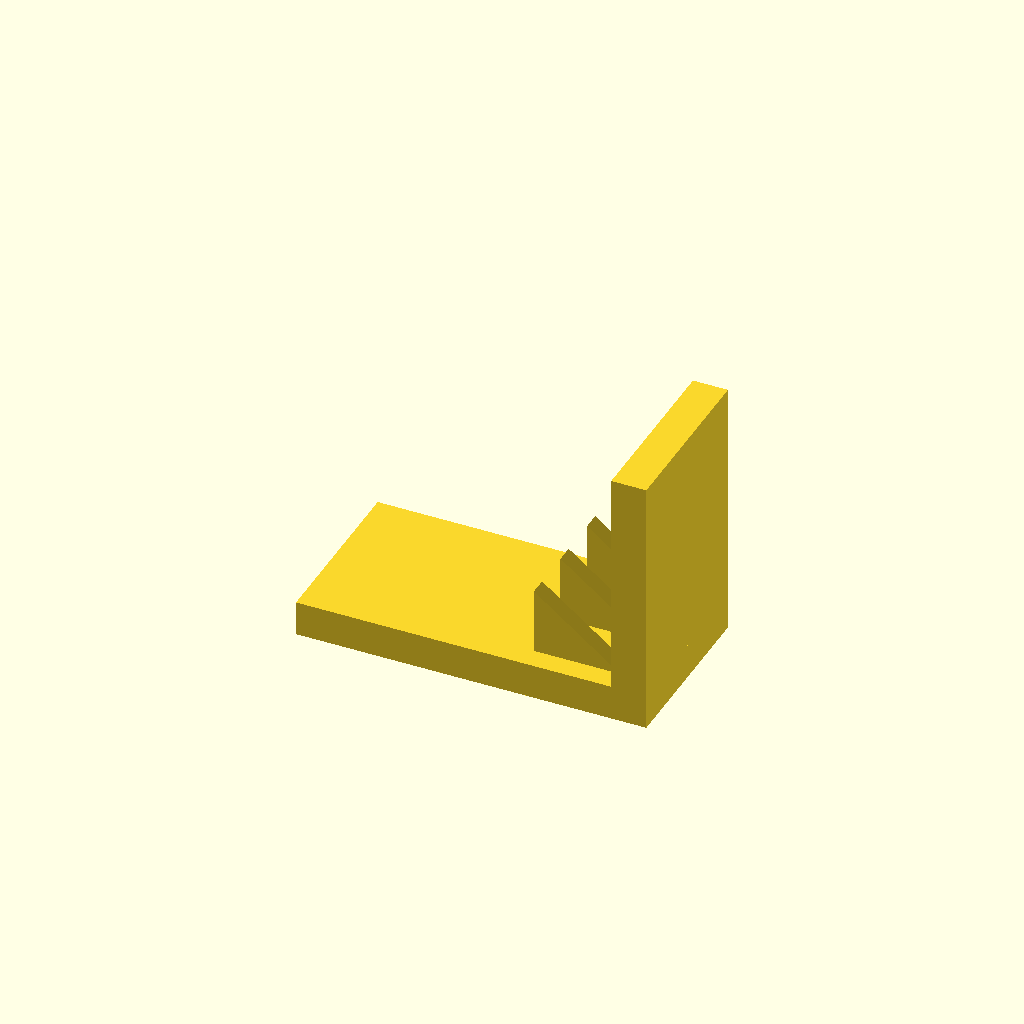
Cell 1 — every parameter at its default value.
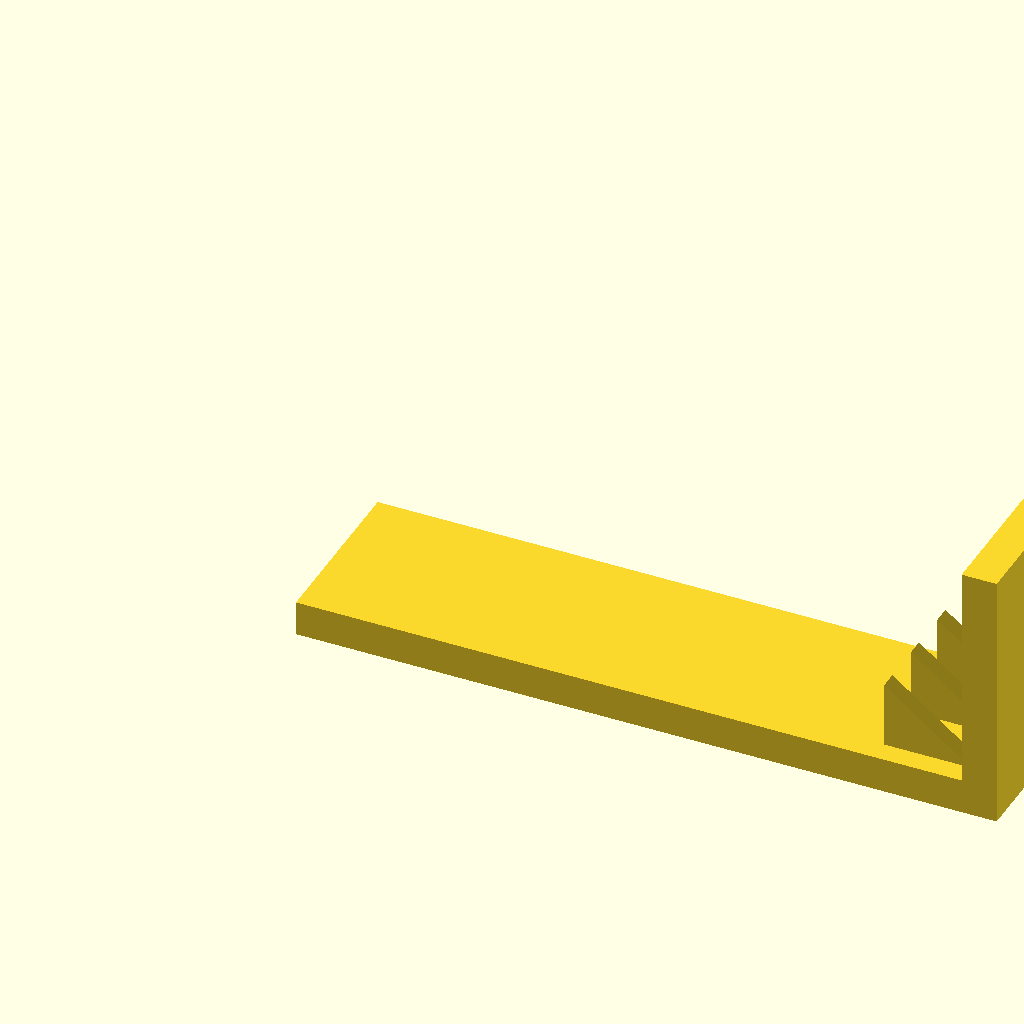
Cell 2 — base_l set to 160, the other parameters unchanged.
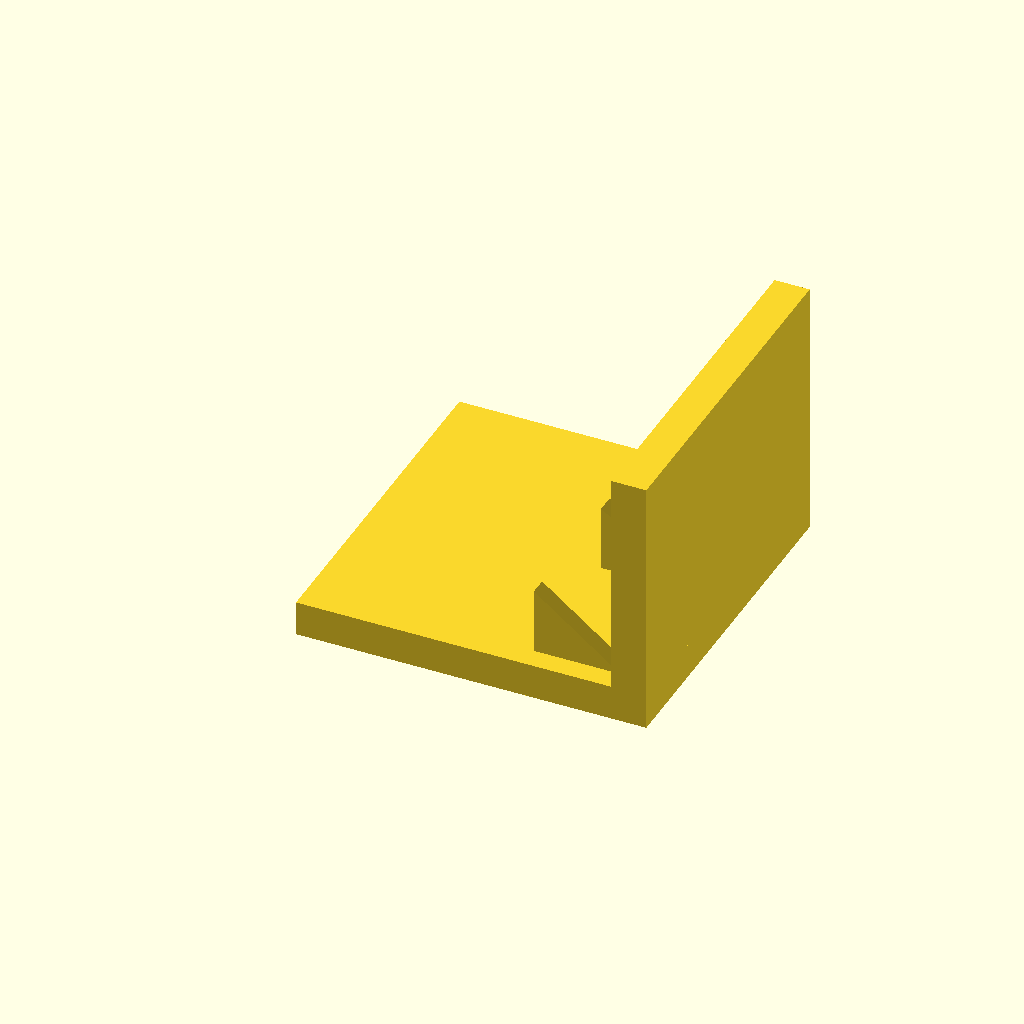
Cell 3: base_w = 80 (everything else at default).
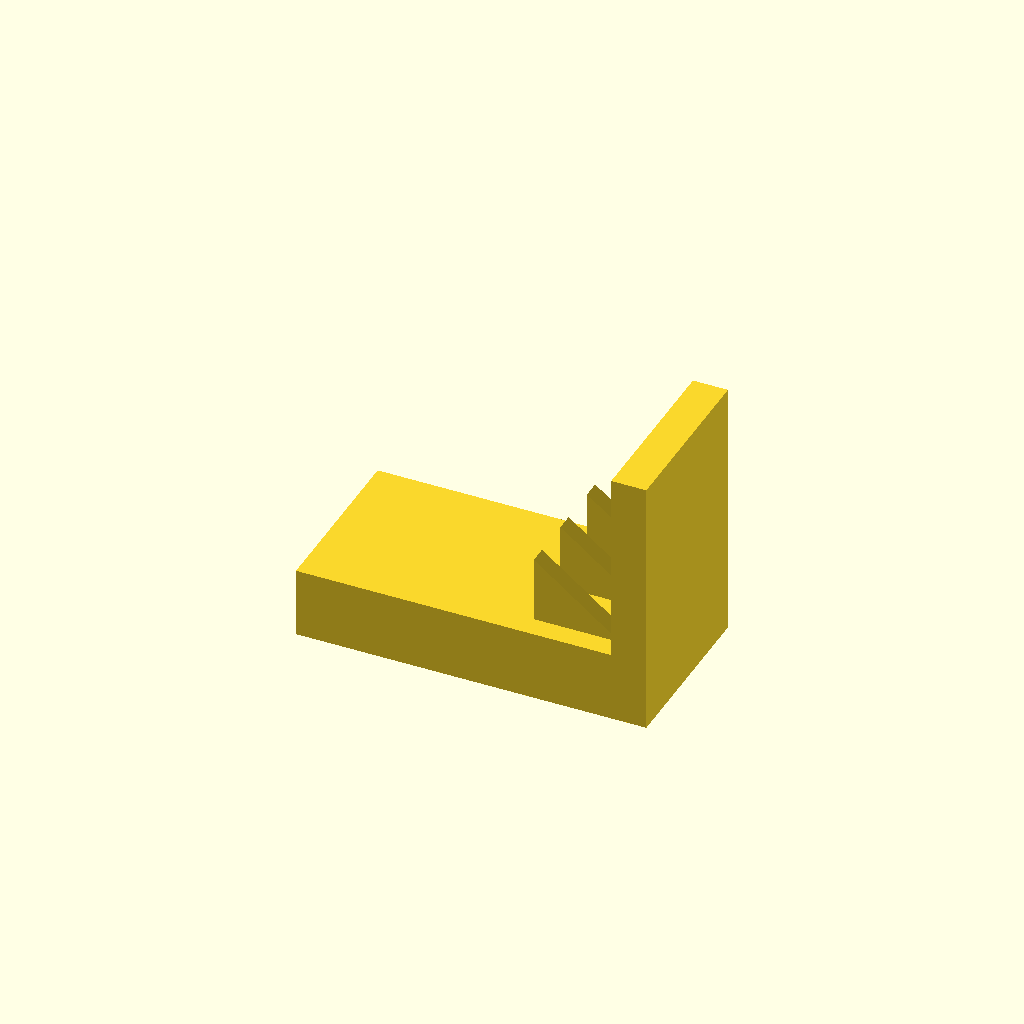
Cell 4 — base_t set to 16, the other parameters unchanged.
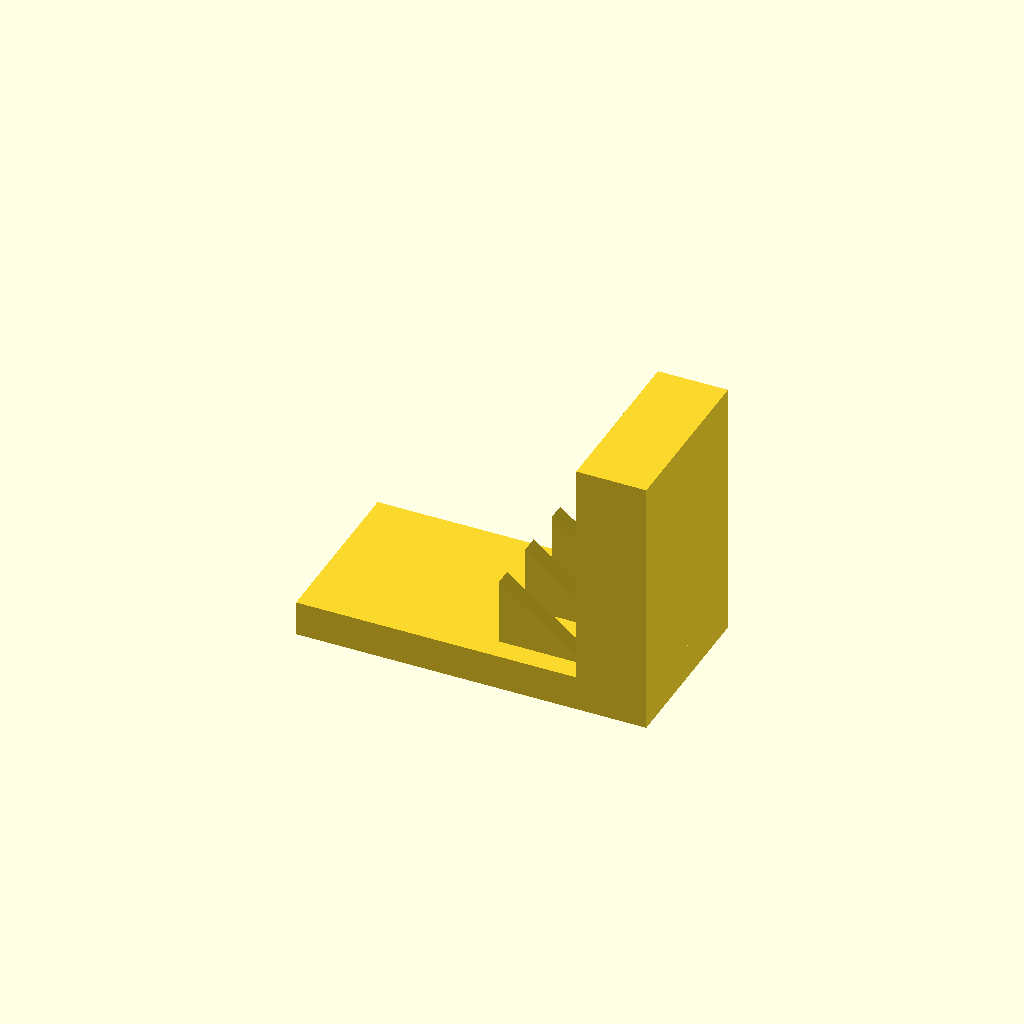
Cell 5: the same model with plate_t = 16.
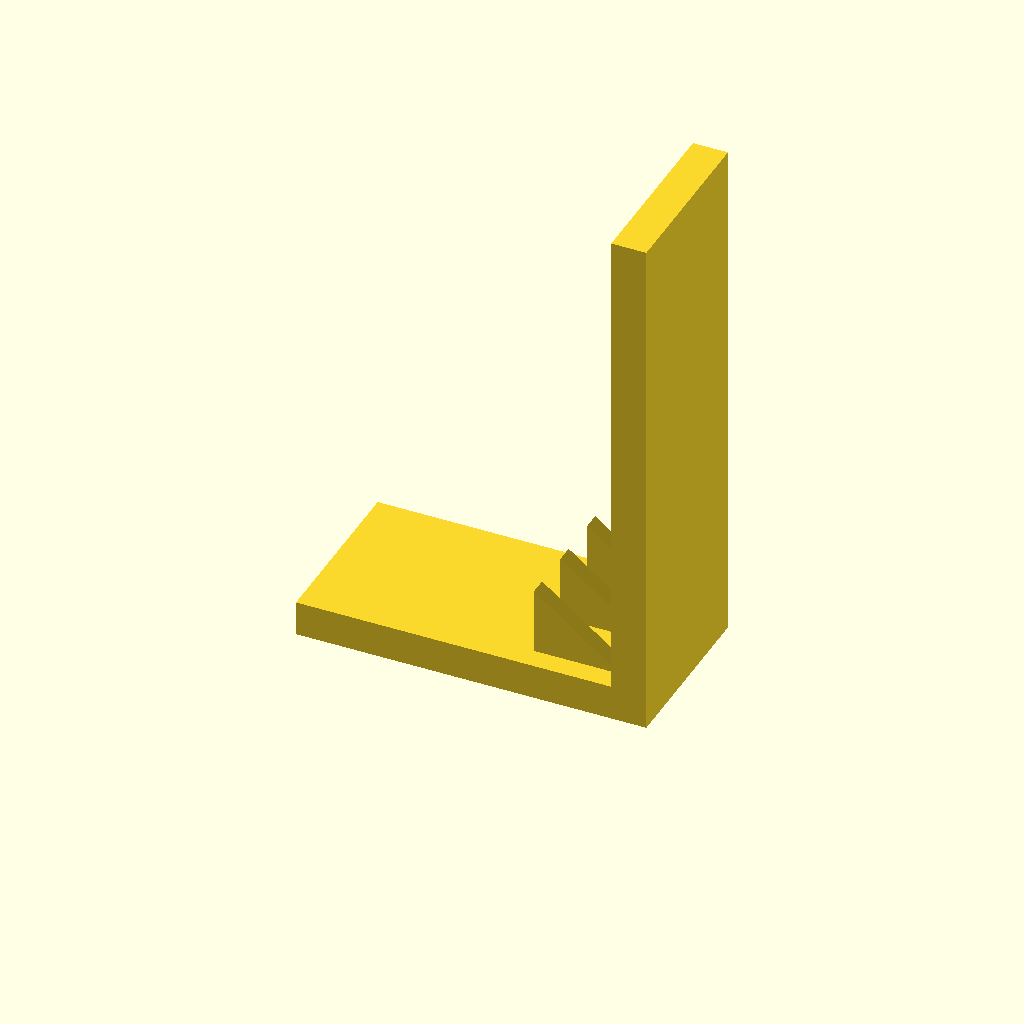
Cell 6: the same model with plate_h = 120.
All cells are drawn from one camera (rotation 55°, 0°, 25°, orthographic, colour scheme Cornfield), so only the parameter changes between them.
Source of the model, optional_data/data/solid3/ribbracket/part_0114.scad:
$fn = 32;

// ----------------------------------------------------------------------
// Rib bracket: 3-gusset L bracket
// ----------------------------------------------------------------------

// --- parameters (mm) ---
base_l = 80;              // foot length, X
base_w = 40;              // foot width, Y
base_t = 8;               // foot thickness
plate_t = 8;              // upright plate thickness
plate_h = 60;             // overall height
gus_l = 20;               // gusset leg along the foot
gus_h = 16;               // gusset height
gus_t = 4;                // gusset thickness
gus_edge = 5;             // gusset margin from the foot edge
n_gus = 3;                // gusset count

gus_pitch = (base_w - 2 * gus_edge - gus_t) / (n_gus - 1);  // gusset pitch

union() {
  cube([base_l, base_w, base_t]);
  translate([base_l - plate_t, 0, base_t - 1])
    cube([plate_t, base_w, plate_h - base_t + 1]);
  for (i = [0 : n_gus - 1])
    translate([base_l - plate_t - gus_l, gus_edge + i * gus_pitch, base_t - 1])
      rotate([-90, 0, 0])
        linear_extrude(height = gus_t)
          polygon(points = [[0, 0], [gus_l + 1, 0], [0, -gus_h]]);
}
Customizer parameters (derived from the source; name, type, default, range or options):
base_l: number, default 80
base_w: number, default 40
base_t: number, default 8
plate_t: number, default 8
plate_h: number, default 60
gus_l: number, default 20
gus_h: number, default 16
gus_t: number, default 4
gus_edge: number, default 5
n_gus: number, default 3
